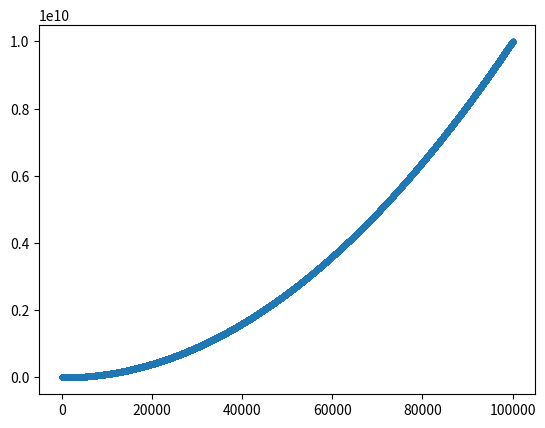

Recreate this plot in Python.
from matplotlib import pyplot as plt

x_values = [x for x in range(100001)]
y_values = [x**2 for x in x_values]

plt.scatter(x_values, y_values, s = 10)

plt.show()


